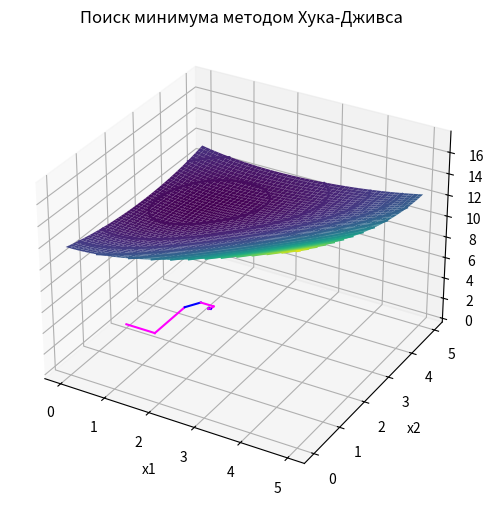

Here is the Python script that generated this plot:
"""
метод Хука-Дживса (многомерная безусловная оптимизация)
"""

import numpy as np
import matplotlib.pyplot as plt
import time
from scipy.optimize import fmin

if __name__ == "__main__":
    # построение графика функции
    x1, x2 = np.mgrid[0:5:0.01, 0:5:0.01]
    y = np.sqrt(pow(x1, 2) + 4) + np.sqrt(pow((x2 - x1), 2) + 16) + np.sqrt(pow((x2 - 5), 2) + 9)
    fig = plt.figure(figsize=(6, 6))
    ax = fig.add_subplot(111, projection='3d')
    ax.plot_surface(x1, x2, y, cmap="viridis")
    plt.title("График поверхности")
    plt.xlabel("x1")
    plt.ylabel("x2")
    plt.show()

    fig1 = plt.contour(x1, x2, y, 15)
    plt.clabel(fig1, inline='True')
    plt.title("Поиск минимума методом Хука-Дживса")
    t1 = time.time()
    # метод Хука-Дживса
    A1 = A2 = 0
    B1 = B2 = 5
    e = 0.001
    n = 2
    iterations = 0
    optimizations = 0
    e_i = [0, 0]
    t = 2
    flag = 0
    # step 1
    # init starting point & new point
    x_i_0 = [0, 2]
    x_i = x_i_0[:]
    while 1:
        if t == 2:
            # step 2
            k = 0
        # step 3
        k += 1
        # step 4
        if k == 1:
            f = lambda x1: np.sqrt(pow(x1, 2) + 4) + np.sqrt(pow((x_i_0[1] - x1), 2) + 16) + np.sqrt(pow((x_i_0[1] - 5), 2) + 9)
            res = fmin(f, x_i_0[0], disp=False)
            x_i[0] = res[0]
            optimizations += 1
            plt.plot([x_i_0[0], x_i[0]], [x_i_0[1], x_i[1]], color="magenta")
        if k == 2:
            f = lambda x2: np.sqrt(pow(x_i[0], 2) + 4) + np.sqrt(pow((x2 - x_i[0]), 2) + 16) + np.sqrt(pow((x2 - 5), 2) + 9)
            res = fmin(f, x_i_0[1], disp=False)
            plt.plot([x_i[0], x_i[0]], [x_i[1], res[0]], color="magenta")
            x_i[1] = res[0]
            optimizations += 1
        # step 5
        for i in range(len(e_i)):
            e_i[i] = abs(x_i[i] - x_i_0[i])
        # step 6
        if k < n:
            t = 3
            continue
        else:
            # step 7
            for i in range(len(e_i)):
                if e_i[i] < e:
                    flag += 1
            if flag == 2:
                break
            else:
                iterations += 1
                f = lambda b: np.sqrt(pow((x_i[0] + b * (x_i[0] - x_i_0[0])), 2) + 4) + np.sqrt(
                    pow(((x_i[1] + b * (x_i[1] - x_i_0[1])) - (x_i[0] + b * (x_i[0] - x_i_0[0]))), 2) + 16) + np.sqrt(
                    pow(((x_i[1] + b * (x_i[1] - x_i_0[1])) - 5), 2) + 9)
                optimizations += 1
                res = fmin(f, x_i[0], disp=False)
                temp = res[0]
                x11 = x_i[0] + temp * (x_i[0] - x_i_0[0])
                x22 = x_i[1] + temp * (x_i[1] - x_i_0[1])
                plt.plot([x_i[0], x11], [x_i[1], x22], color="blue")
                print(f"iteration = {iterations}\n\tx01 = {x_i_0[0]}\tx02 = {x_i_0[1]}\n\tx1 = {x_i[0]}\tx2 = {x_i[1]}\n\tx11 = {x11}\tx22 = {x22}\n\toptimizations = {optimizations}")
                flag = 0
                # step 8
                t = 2
                x_i_0[0] = x11
                x_i_0[1] = x22
                x_i = x_i_0[:]
                optimizations = 0

    print(x_i)
    t2 = time.time() - t1
    print(f"\tExecution time = {t2} seconds")
    plt.show()
